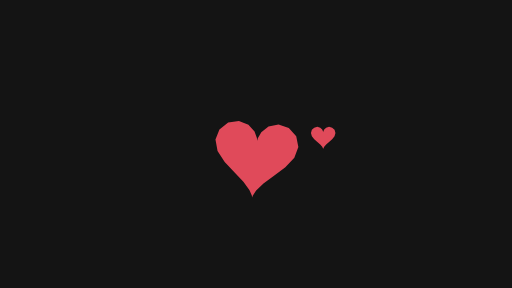
t = 0.00 s
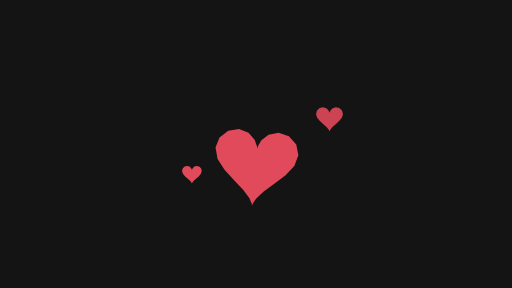
t = 0.17 s
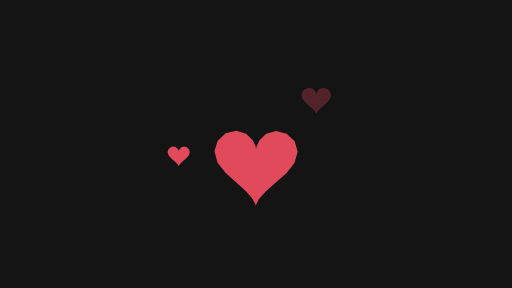
t = 0.33 s
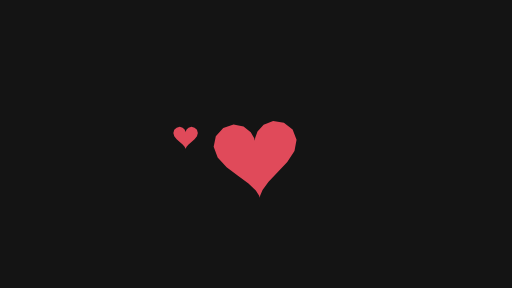
t = 0.50 s
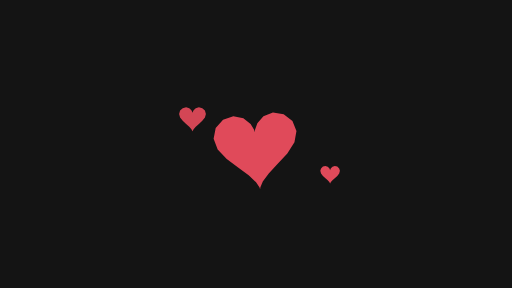
t = 0.67 s
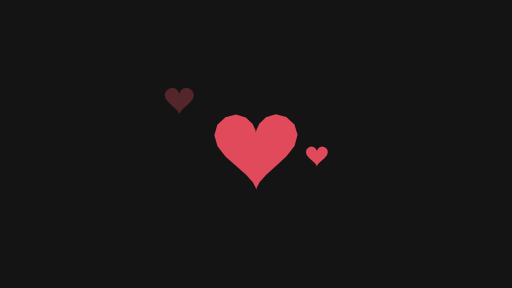
t = 0.83 s

The animated SVG that drew these frames (rendered in a browser with its animation timeline set to each time). Animation: 13 SMIL elements (animate=2,animateTransform=11); one cycle of 1.00 s, repeats indefinitely.

<svg xmlns="http://www.w3.org/2000/svg" width="320" height="180" viewBox="0 0 320 180">
  <g id="s-stage" fill="#141414">
    <path id="s-stage-shape" d="M 0 0 H 320 V 180 H 0 Z"/>
  </g>
  <g id="s-sticker-heart-float" fill="#e04a5a" transform="translate(160 96) rotate(5.05)">
    <animateTransform attributeName="transform" type="translate" begin="0s" dur="1s" calcMode="linear" values="160 0;160.01 0;160 0;160 0" keyTimes="0;0.2333;0.7333;1" fill="remove" repeatCount="indefinite"/>
    <animateTransform attributeName="transform" type="translate" additive="sum" begin="0s" dur="1s" calcMode="linear" values="0 96;0 98.44;0 100.46;0 101.71;0 101.97;0 101.2;0 99.53;0 97.25;0 94.75;0 92.47;0 90.8;0 90.03;0 90.29;0 91.54;0 93.56;0 96" keyTimes="0;0.0667;0.1333;0.2;0.2667;0.3333;0.4;0.4667;0.5333;0.6;0.6667;0.7333;0.8;0.8667;0.9333;1" fill="remove" repeatCount="indefinite"/>
    <animateTransform attributeName="transform" type="rotate" additive="sum" begin="0s" dur="1s" calcMode="linear" values="5.05;5.93;5.79;4.64;2.7;0.28;-2.18;-4.26;-5.61;-5.99;-5.33;-3.75;-1.52;0.97;3.29;5.05" keyTimes="0;0.0667;0.1333;0.2;0.2667;0.3333;0.4;0.4667;0.5333;0.6;0.6667;0.7333;0.8;0.8667;0.9333;1" fill="remove" repeatCount="indefinite"/>
    <path id="s-sticker-heart-float-shape" d="M 0 -8.12 L 0.29 -9.72 L 2.12 -13.61 L 6.3 -17.58 L 12.43 -19.37 L 19.02 -17.76 L 24.09 -13.03 L 26 -6.5 L 24.09 0.42 L 19.02 6.91 L 12.43 12.83 L 6.3 18.27 L 2.12 23.01 L 0.29 26.39 L 0 27.62 L -0.29 26.39 L -2.12 23.01 L -6.3 18.27 L -12.43 12.83 L -19.02 6.91 L -24.09 0.42 L -26 -6.5 L -24.09 -13.03 L -19.02 -17.76 L -12.43 -19.37 L -6.3 -17.58 L -2.12 -13.61 L -0.29 -9.72 Z"/>
  </g>
  <g id="s-sticker-heart-float-s0" fill="#e04a5a" opacity="0" transform="translate(116 120) scale(0.6 0.6)">
    <animateTransform attributeName="transform" type="translate" begin="0s" dur="1s" calcMode="linear" values="116 0;119.72 0;120.97 0;118.94 0;114.96 0;111.67 0;111.24 0;113.97 0;118.03 0;120.76 0;120.33 0;117.04 0;113.06 0;111.03 0;112.28 0;116 0" keyTimes="0;0.0667;0.1333;0.2;0.2667;0.3333;0.4;0.4667;0.5333;0.6;0.6667;0.7333;0.8;0.8667;0.9333;1" fill="remove" repeatCount="indefinite"/>
    <animateTransform attributeName="transform" type="translate" additive="sum" begin="0s" dur="1s" calcMode="linear" values="0 120;0 115.33;0 110.67;0 106;0 101.33;0 96.67;0 92;0 87.33;0 82.67;0 78;0 73.33;0 68.67;0 64;0 59.33;0 54.67;0 120" keyTimes="0;0.0667;0.1333;0.2;0.2667;0.3333;0.4;0.4667;0.5333;0.6;0.6667;0.7333;0.8;0.8667;0.9333;1" fill="remove" repeatCount="indefinite"/>
    <animateTransform attributeName="transform" type="scale" additive="sum" begin="0s" dur="1s" calcMode="linear" values="0.6 1;0.63 1;0.67 1;0.7 1;0.73 1;0.77 1;0.8 1;0.83 1;0.87 1;0.9 1;0.93 1;0.97 1;1 1;1.03 1;1.07 1;0.6 1" keyTimes="0;0.0667;0.1333;0.2;0.2667;0.3333;0.4;0.4667;0.5333;0.6;0.6667;0.7333;0.8;0.8667;0.9333;1" fill="remove" repeatCount="indefinite"/>
    <animateTransform attributeName="transform" type="scale" additive="sum" begin="0s" dur="1s" calcMode="linear" values="1 0.6;1 0.63;1 0.67;1 0.7;1 0.73;1 0.77;1 0.8;1 0.83;1 0.87;1 0.9;1 0.93;1 0.97;1 1;1 1.03;1 1.07;1 0.6" keyTimes="0;0.0667;0.1333;0.2;0.2667;0.3333;0.4;0.4667;0.5333;0.6;0.6667;0.7333;0.8;0.8667;0.9333;1" fill="remove" repeatCount="indefinite"/>
    <animate attributeName="opacity" begin="0s" dur="1s" calcMode="linear" values="0;0.33;1;1;1;1;1;1;1;1;0.94;0.69;0.44;0.19;0;0" keyTimes="0;0.0667;0.1333;0.2;0.2667;0.3333;0.4;0.4667;0.5333;0.6;0.6667;0.7333;0.8;0.8667;0.9333;1" fill="remove" repeatCount="indefinite"/>
    <path id="s-sticker-heart-float-s0-shape" d="M 0 -2.81 L 0.1 -3.36 L 0.74 -4.71 L 2.18 -6.09 L 4.3 -6.71 L 6.58 -6.15 L 8.34 -4.51 L 9 -2.25 L 8.34 0.15 L 6.58 2.39 L 4.3 4.44 L 2.18 6.32 L 0.74 7.97 L 0.1 9.13 L 0 9.56 L -0.1 9.13 L -0.74 7.97 L -2.18 6.32 L -4.3 4.44 L -6.58 2.39 L -8.34 0.15 L -9 -2.25 L -8.34 -4.51 L -6.58 -6.15 L -4.3 -6.71 L -2.18 -6.09 L -0.74 -4.71 L -0.1 -3.36 Z"/>
  </g>
  <g id="s-sticker-heart-float-s1" fill="#e04a5a" opacity="1" transform="translate(202 85) scale(0.85 0.85)">
    <animateTransform attributeName="transform" type="translate" begin="0s" dur="1s" calcMode="linear" values="202 0;205.72 0;206.97 0;204.94 0;200.96 0;197.67 0;197.24 0;199.97 0;204.03 0;206.76 0;206.33 0;203.04 0;199.06 0;197.03 0;198.28 0;202 0" keyTimes="0;0.0667;0.1333;0.2;0.2667;0.3333;0.4;0.4667;0.5333;0.6;0.6667;0.7333;0.8;0.8667;0.9333;1" fill="remove" repeatCount="indefinite"/>
    <animateTransform attributeName="transform" type="translate" additive="sum" begin="0s" dur="1s" calcMode="linear" values="0 85;0 80.33;0 75.67;0 71;0 66.33;0 61.67;0 57;0 52.33;0 117.67;0 113;0 108.33;0 103.67;0 99;0 94.33;0 89.67;0 85" keyTimes="0;0.0667;0.1333;0.2;0.2667;0.3333;0.4;0.4667;0.5333;0.6;0.6667;0.7333;0.8;0.8667;0.9333;1" fill="remove" repeatCount="indefinite"/>
    <animateTransform attributeName="transform" type="scale" additive="sum" begin="0s" dur="1s" calcMode="linear" values="0.85 1;0.88 1;0.92 1;0.95 1;0.98 1;1.02 1;1.05 1;1.08 1;0.62 1;0.65 1;0.68 1;0.72 1;0.75 1;0.78 1;0.82 1;0.85 1" keyTimes="0;0.0667;0.1333;0.2;0.2667;0.3333;0.4;0.4667;0.5333;0.6;0.6667;0.7333;0.8;0.8667;0.9333;1" fill="remove" repeatCount="indefinite"/>
    <animateTransform attributeName="transform" type="scale" additive="sum" begin="0s" dur="1s" calcMode="linear" values="1 0.85;1 0.88;1 0.92;1 0.95;1 0.98;1 1.02;1 1.05;1 1.08;1 0.62;1 0.65;1 0.68;1 0.72;1 0.75;1 0.78;1 0.82;1 0.85" keyTimes="0;0.0667;0.1333;0.2;0.2667;0.3333;0.4;0.4667;0.5333;0.6;0.6667;0.7333;0.8;0.8667;0.9333;1" fill="remove" repeatCount="indefinite"/>
    <animate attributeName="opacity" begin="0s" dur="1s" calcMode="linear" values="1;1;1;0.81;0.56;0.31;0.06;0;0;0.67;1;1;1;1;1;1" keyTimes="0;0.0667;0.1333;0.2;0.2667;0.3333;0.4;0.4667;0.5333;0.6;0.6667;0.7333;0.8;0.8667;0.9333;1" fill="remove" repeatCount="indefinite"/>
    <path id="s-sticker-heart-float-s1-shape" d="M 0 -2.81 L 0.1 -3.36 L 0.74 -4.71 L 2.18 -6.09 L 4.3 -6.71 L 6.58 -6.15 L 8.34 -4.51 L 9 -2.25 L 8.34 0.15 L 6.58 2.39 L 4.3 4.44 L 2.18 6.32 L 0.74 7.97 L 0.1 9.13 L 0 9.56 L -0.1 9.13 L -0.74 7.97 L -2.18 6.32 L -4.3 4.44 L -6.58 2.39 L -8.34 0.15 L -9 -2.25 L -8.34 -4.51 L -6.58 -6.15 L -4.3 -6.71 L -2.18 -6.09 L -0.74 -4.71 L -0.1 -3.36 Z"/>
  </g>
</svg>
